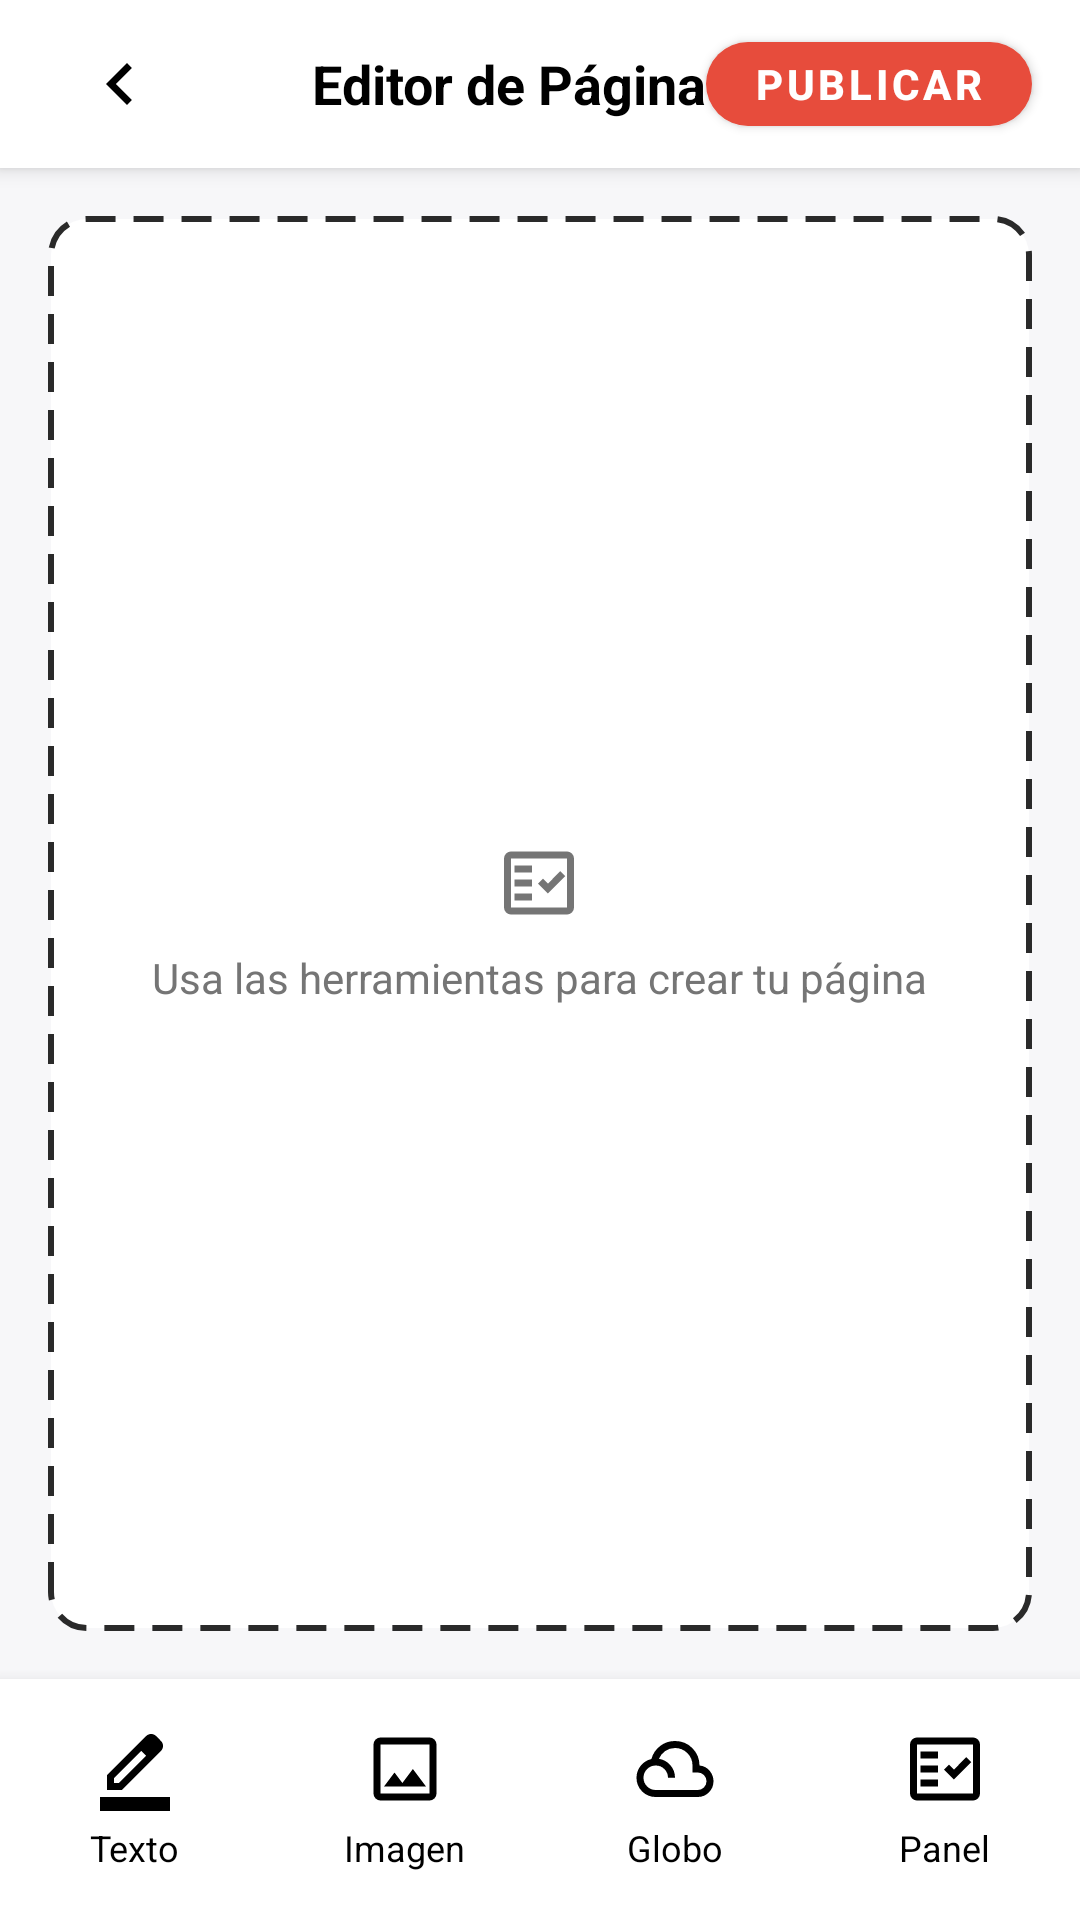

Reconstruct the res/layout file that produces this screen, plus the resources it refers to.
<!-- AndroidManifest.xml: application theme Theme.MaterialComponents.Light.NoActionBar -->
<!-- res/layout/activity_comic_editor.xml -->
<?xml version="1.0" encoding="utf-8"?>
<androidx.constraintlayout.widget.ConstraintLayout
    xmlns:android="http://schemas.android.com/apk/res/android"
    xmlns:app="http://schemas.android.com/apk/res-auto"
    xmlns:tools="http://schemas.android.com/tools"
    android:layout_width="match_parent"
    android:layout_height="match_parent"
    android:background="@color/background"
    tools:context=".CreateComicActivity">

    <com.google.android.material.appbar.AppBarLayout
        android:id="@+id/editor_header"
        android:layout_width="match_parent"
        android:layout_height="wrap_content"
        app:layout_constraintTop_toTopOf="parent"
        android:background="@color/white"
        android:elevation="4dp">

        <androidx.appcompat.widget.Toolbar
            android:id="@+id/toolbar"
            android:layout_width="match_parent"
            android:layout_height="?attr/actionBarSize">

            <ImageView
                android:id="@+id/btnBack"
                android:layout_width="48dp"
                android:layout_height="48dp"
                android:src="@drawable/ic_arrow"
                android:padding="10dp"
                android:background="?attr/selectableItemBackgroundBorderless"
                android:clickable="true"
                android:focusable="true"
                android:contentDescription="Volver"
                app:tint="@color/black" />

            <TextView
                android:layout_width="wrap_content"
                android:layout_height="wrap_content"
                android:text="Editor de Página"
                android:layout_gravity="center"
                android:textSize="18sp"
                android:textColor="@color/black"
                android:textStyle="bold" />

            <com.google.android.material.button.MaterialButton
                android:id="@+id/btnPublish"
                android:layout_width="wrap_content"
                android:layout_height="40dp"
                android:layout_gravity="end"
                android:layout_marginEnd="16dp"
                android:text="Publicar"
                android:textColor="@color/white"
                android:textStyle="bold"
                app:backgroundTint="@color/red_primary"
                app:cornerRadius="20dp"/>

        </androidx.appcompat.widget.Toolbar>
    </com.google.android.material.appbar.AppBarLayout>

    <FrameLayout
        android:id="@+id/canvas_container"
        android:layout_width="0dp"
        android:layout_height="0dp"
        android:layout_margin="16dp"
        android:background="@drawable/bg_canvas_border"
        app:layout_constraintTop_toBottomOf="@id/editor_header"
        app:layout_constraintBottom_toTopOf="@id/tools_toolbar"
        app:layout_constraintStart_toStartOf="parent"
        app:layout_constraintEnd_toEndOf="parent">

        <TextView
            android:layout_width="wrap_content"
            android:layout_height="wrap_content"
            android:layout_gravity="center"
            android:text="Usa las herramientas para crear tu página"
            android:textColor="@color/gray_dark"
            android:gravity="center"
            android:drawableTop="@drawable/ic_panel"
            android:drawablePadding="8dp"
            android:drawableTint="@color/gray_dark"/>

    </FrameLayout>

    <LinearLayout
        android:id="@+id/tools_toolbar"
        android:layout_width="match_parent"
        android:layout_height="wrap_content"
        android:orientation="horizontal"
        android:background="@color/white"
        android:paddingTop="8dp"
        android:paddingBottom="8dp"
        android:elevation="8dp"
        android:gravity="center"
        app:layout_constraintBottom_toBottomOf="parent">

        <LinearLayout
            android:id="@+id/tool_text"
            android:layout_width="0dp"
            android:layout_height="wrap_content"
            android:layout_weight="1"
            android:orientation="vertical"
            android:gravity="center"
            android:background="?attr/selectableItemBackgroundBorderless"
            android:padding="8dp">
            <ImageView
                android:layout_width="28dp"
                android:layout_height="28dp"
                android:src="@drawable/ic_edit"
                app:tint="@color/black" />
            <TextView
                android:layout_width="wrap_content"
                android:layout_height="wrap_content"
                android:text="Texto"
                android:textColor="@color/black"
                android:textSize="12sp"
                android:layout_marginTop="4dp"/>
        </LinearLayout>

        <LinearLayout
            android:id="@+id/tool_image"
            android:layout_width="0dp"
            android:layout_height="wrap_content"
            android:layout_weight="1"
            android:orientation="vertical"
            android:gravity="center"
            android:background="?attr/selectableItemBackgroundBorderless"
            android:padding="8dp">
            <ImageView
                android:layout_width="28dp"
                android:layout_height="28dp"
                android:src="@drawable/ic_image"
                app:tint="@color/black" />
            <TextView
                android:layout_width="wrap_content"
                android:layout_height="wrap_content"
                android:text="Imagen"
                android:textColor="@color/black"
                android:textSize="12sp"
                android:layout_marginTop="4dp"/>
        </LinearLayout>

        <LinearLayout
            android:id="@+id/tool_balloon"
            android:layout_width="0dp"
            android:layout_height="wrap_content"
            android:layout_weight="1"
            android:orientation="vertical"
            android:gravity="center"
            android:background="?attr/selectableItemBackgroundBorderless"
            android:padding="8dp">
            <ImageView
                android:layout_width="28dp"
                android:layout_height="28dp"
                android:src="@drawable/ic_balloon"
                app:tint="@color/black" />
            <TextView
                android:layout_width="wrap_content"
                android:layout_height="wrap_content"
                android:text="Globo"
                android:textColor="@color/black"
                android:textSize="12sp"
                android:layout_marginTop="4dp"/>
        </LinearLayout>

        <LinearLayout
            android:id="@+id/tool_panel"
            android:layout_width="0dp"
            android:layout_height="wrap_content"
            android:layout_weight="1"
            android:orientation="vertical"
            android:gravity="center"
            android:background="?attr/selectableItemBackgroundBorderless"
            android:padding="8dp">
            <ImageView
                android:layout_width="28dp"
                android:layout_height="28dp"
                android:src="@drawable/ic_panel"
                app:tint="@color/black" />
            <TextView
                android:layout_width="wrap_content"
                android:layout_height="wrap_content"
                android:text="Panel"
                android:textColor="@color/black"
                android:textSize="12sp"
                android:layout_marginTop="4dp"/>
        </LinearLayout>
    </LinearLayout>

</androidx.constraintlayout.widget.ConstraintLayout>
<!-- resources referenced by this layout -->
<resources>
  <color name="background">#F7F7F9</color>
  <color name="black">#000000</color>
  <color name="gray_dark">#757575</color>
  <color name="red_primary">#E74C3C</color>
  <color name="white">#FFFFFF</color>
  <!-- drawable bg_canvas_border (drawable) -->
  <?xml version="1.0" encoding="utf-8"?>
  <shape xmlns:android="http://schemas.android.com/apk/res/android"
      android:shape="rectangle">
  
      <solid android:color="@color/white"/>
  
      <stroke
          android:width="2dp"
          android:color="#2A2A2A"
          android:dashWidth="10dp"
          android:dashGap="6dp" />
  
      <corners android:radius="12dp"/>
  
  </shape>
  <!-- drawable ic_arrow (drawable) -->
  <vector xmlns:android="http://schemas.android.com/apk/res/android" android:autoMirrored="true" android:height="28dp" android:tint="#000000" android:viewportHeight="24" android:viewportWidth="24" android:width="28dp">
        
      <path android:fillColor="@android:color/white" android:pathData="M15.41,16.59L10.83,12l4.58,-4.59L14,6l-6,6 6,6 1.41,-1.41z"/>
      
  </vector>
  <!-- drawable ic_balloon (drawable) -->
  <vector xmlns:android="http://schemas.android.com/apk/res/android" android:height="28dp" android:tint="#000000" android:viewportHeight="960" android:viewportWidth="960" android:width="28dp">
        
      <path android:fillColor="@android:color/white" android:pathData="M260,800Q168,800 104,736Q40,672 40,580Q40,502 88.5,442.5Q137,383 210,366Q235,276 309,218Q383,160 480,160Q599,160 679.5,242.5Q760,325 760,440L760,440L760,440Q835,448 877.5,502Q920,556 920,619Q920,694 867.5,747Q815,800 740,800L260,800ZM260,720L740,720Q782,720 811,691Q840,662 840,620Q840,578 811,549Q782,520 740,520L680,520L680,440Q680,357 621.5,298.5Q563,240 480,240Q417,240 368,274.5Q319,309 296,363Q374,376 427,436.5Q480,497 480,580L400,580Q400,522 359,481Q318,440 260,440Q202,440 161,481Q120,522 120,580Q120,638 161,679Q202,720 260,720Z"/>
      
  </vector>
  <!-- drawable ic_edit (drawable) -->
  <vector xmlns:android="http://schemas.android.com/apk/res/android" android:height="28dp" android:tint="#000000" android:viewportHeight="960" android:viewportWidth="960" android:width="28dp">
        
      <path android:fillColor="@android:color/white" android:pathData="M80,960L80,800L880,800L880,960L80,960ZM240,640L296,640L608,329L579,300L551,272L240,584L240,640ZM160,720L160,550L608,103Q619,92 633.5,86Q648,80 664,80Q680,80 695,86Q710,92 722,104L777,160Q789,171 794.5,186Q800,201 800,217Q800,232 794.5,246.5Q789,261 777,273L330,720L160,720ZM720,216L720,216L664,160L664,160L720,216ZM608,329L579,300L551,272L551,272L608,329Z"/>
      
  </vector>
  <!-- drawable ic_image (drawable) -->
  <vector xmlns:android="http://schemas.android.com/apk/res/android" android:height="28dp" android:tint="#000000" android:viewportHeight="960" android:viewportWidth="960" android:width="28dp">
        
      <path android:fillColor="@android:color/white" android:pathData="M200,840Q167,840 143.5,816.5Q120,793 120,760L120,200Q120,167 143.5,143.5Q167,120 200,120L760,120Q793,120 816.5,143.5Q840,167 840,200L840,760Q840,793 816.5,816.5Q793,840 760,840L200,840ZM200,760L760,760Q760,760 760,760Q760,760 760,760L760,200Q760,200 760,200Q760,200 760,200L200,200Q200,200 200,200Q200,200 200,200L200,760Q200,760 200,760Q200,760 200,760ZM240,680L720,680L570,480L450,640L360,520L240,680ZM200,760Q200,760 200,760Q200,760 200,760L200,200Q200,200 200,200Q200,200 200,200L200,200Q200,200 200,200Q200,200 200,200L200,760Q200,760 200,760Q200,760 200,760Z"/>
      
  </vector>
</resources>
